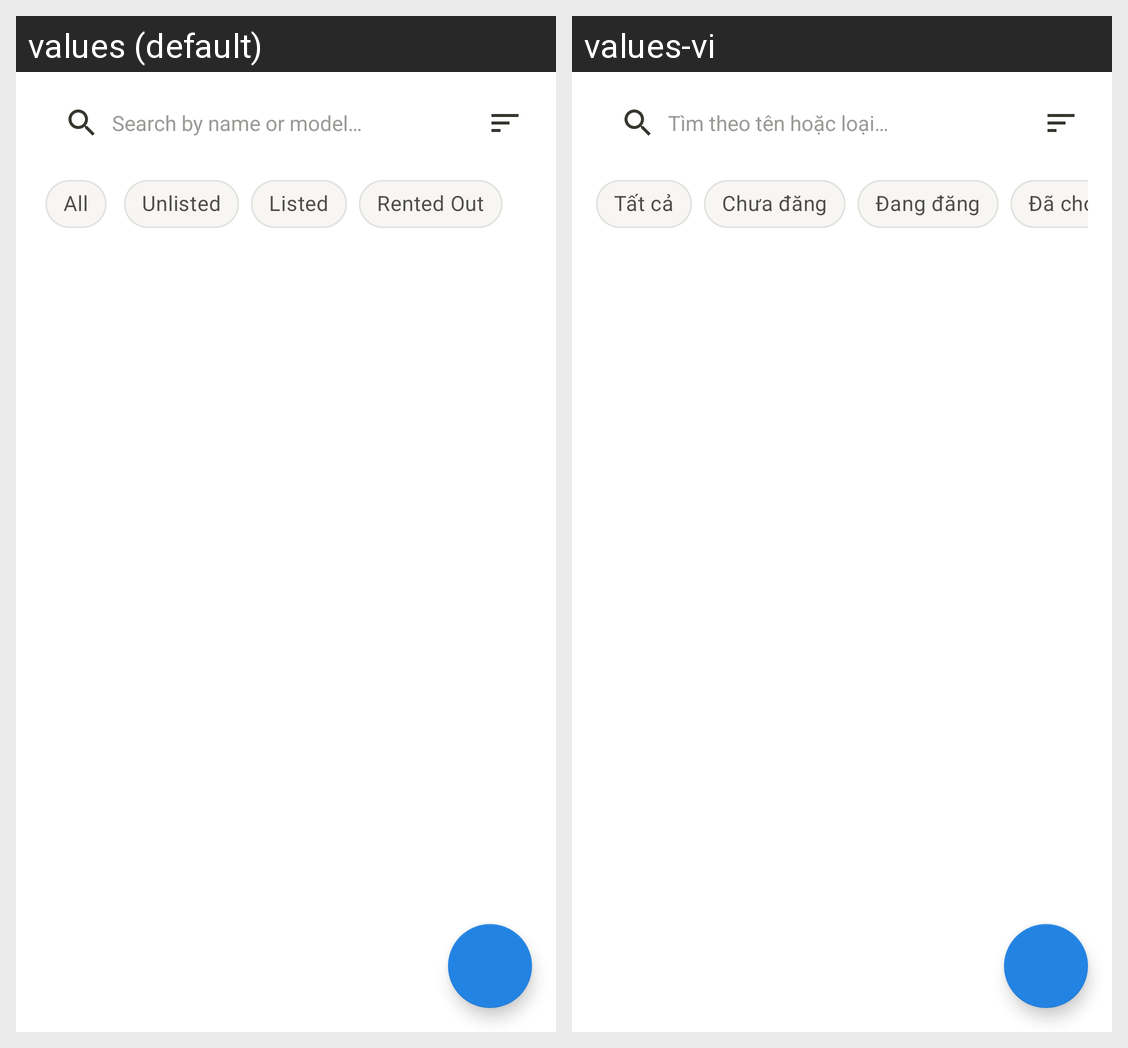

Here is an Android app screen in its default locale and in the app's own translations. Write out the translated-string differences for the strings that appear on this screen.
Android screen res/layout/fragment_my_cars.xml rendered under 2 locales, left to right: values (default), values-vi. Device: Nexus 5 (rendered at 1080×1920; each locale shown at half size, 540×960, under a caption strip naming it); theme Theme.CarRental.
Strings drawn on this screen, with the default value and each locale's value (text and hints the layout hard-codes, and strings that could not be matched under every locale, appear in the picture but are not listed):

search_hint
  values: Search by name or model…
  values-vi: Tìm theo tên hoặc loại…

tab_all
  values: All
  values-vi: Tất cả

tab_unlisted
  values: Unlisted
  values-vi: Chưa đăng

tab_listed
  values: Listed
  values-vi: Đang đăng

tab_rented
  values: Rented Out
  values-vi: Đã cho thuê
